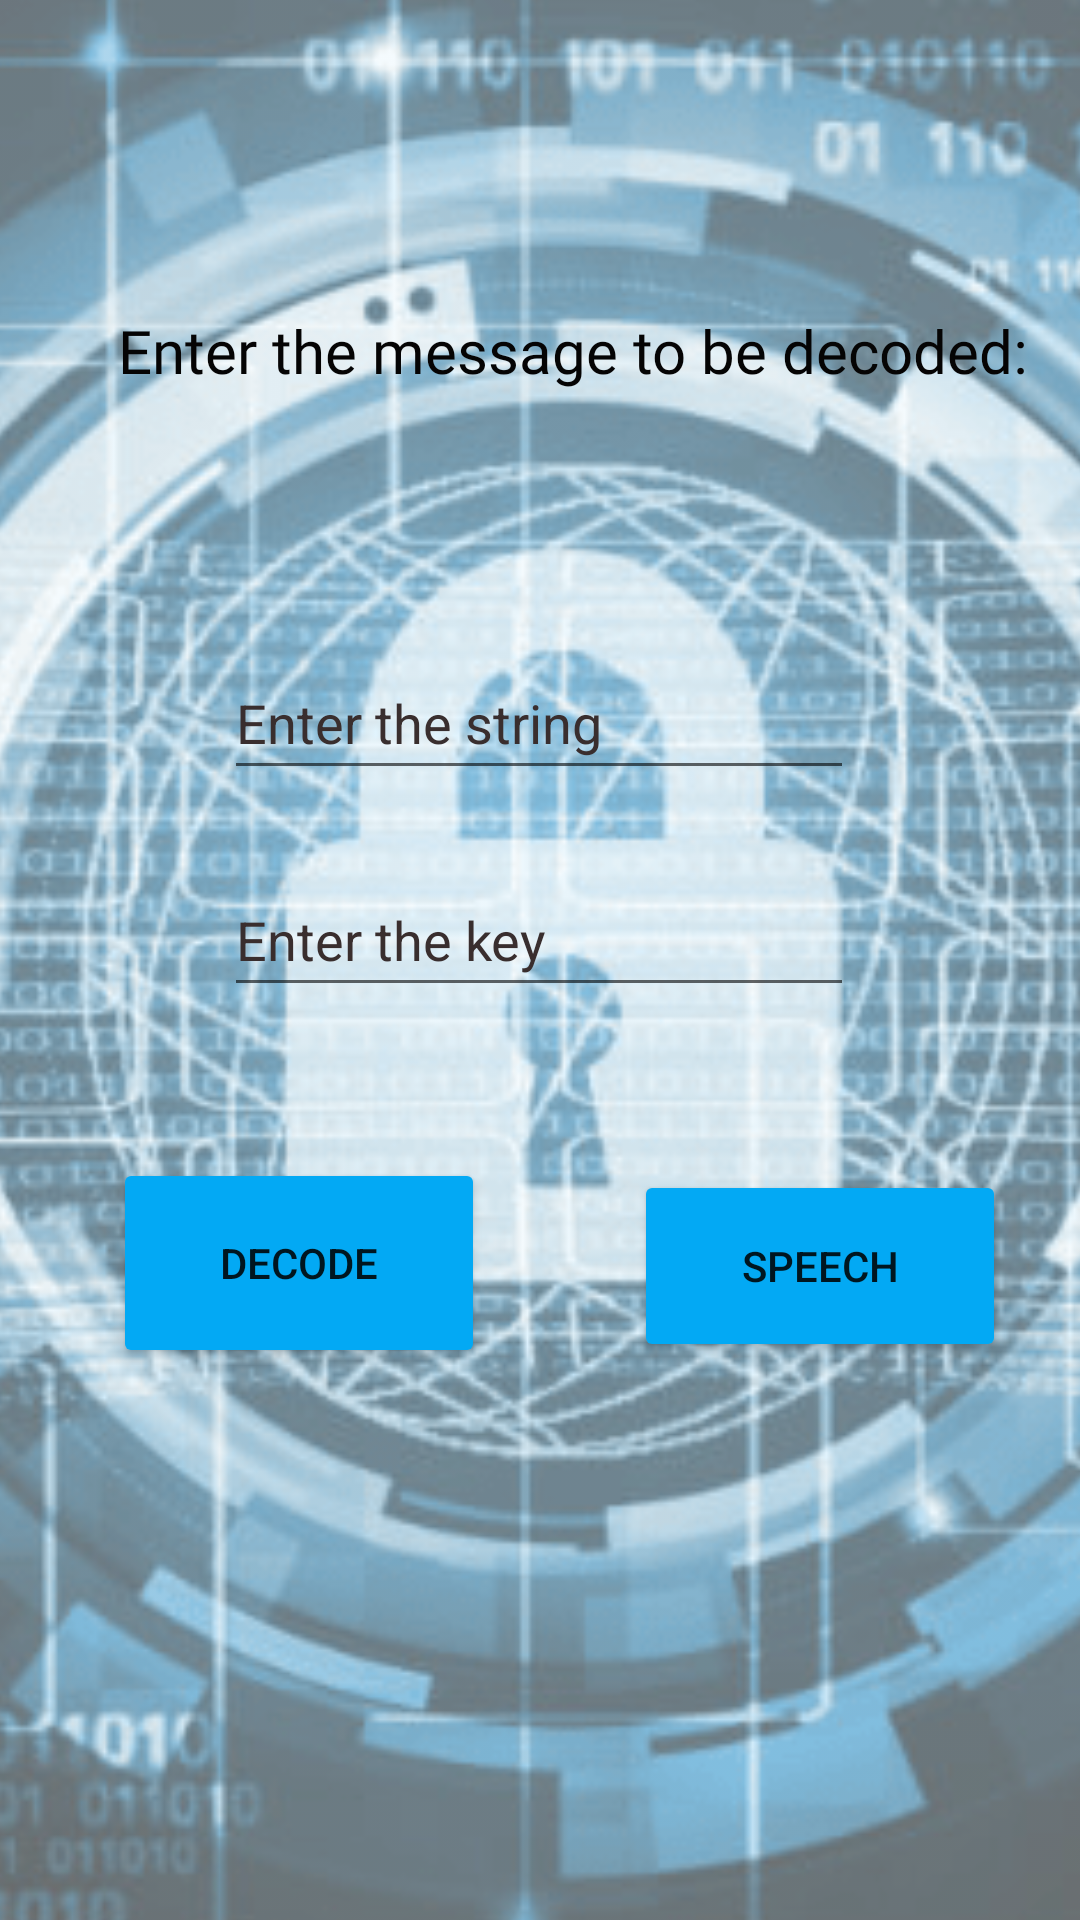

Layout XML and referenced resources for this Android screen:
<!-- AndroidManifest.xml: application theme Theme.EncodedMessageReader -->
<!-- res/layout/activity_main3.xml -->
<?xml version="1.0" encoding="utf-8"?>
<androidx.constraintlayout.widget.ConstraintLayout xmlns:android="http://schemas.android.com/apk/res/android"
    xmlns:app="http://schemas.android.com/apk/res-auto"
    xmlns:tools="http://schemas.android.com/tools"
    android:layout_width="match_parent"
    android:layout_height="match_parent"
    tools:context=".MainActivity3">

    <ImageView
        android:id="@+id/imageView3"
        android:layout_width="504dp"
        android:layout_height="734dp"
        android:alpha=".6"
        android:scaleType="centerCrop"
        app:layout_constraintBottom_toBottomOf="parent"
        app:layout_constraintEnd_toEndOf="parent"
        app:layout_constraintHorizontal_bias="0.505"
        app:layout_constraintStart_toStartOf="parent"
        app:layout_constraintTop_toTopOf="parent"
        app:layout_constraintVertical_bias="0.666"
        app:srcCompat="@drawable/freeencryption" />

    <EditText
        android:id="@+id/keyd"
        android:layout_width="wrap_content"
        android:layout_height="wrap_content"
        android:ems="10"
        android:hint="Enter the key"
        android:inputType="textPersonName"
        android:minHeight="48dp"
        android:textColorHint="#392E2E"
        app:layout_constraintBottom_toBottomOf="parent"
        app:layout_constraintEnd_toEndOf="parent"
        app:layout_constraintHorizontal_bias="0.497"
        app:layout_constraintStart_toStartOf="parent"
        app:layout_constraintTop_toTopOf="parent"
        app:layout_constraintVertical_bias="0.486" />

    <TextView
        android:id="@+id/textView9"
        android:layout_width="wrap_content"
        android:layout_height="57dp"
        android:fontFamily="@font/alfa_slab_one"
        android:text="Enter the message to be decoded:"
        android:textColor="#050404"
        android:textSize="20sp"
        app:layout_constraintBottom_toTopOf="@+id/msgd"
        app:layout_constraintEnd_toEndOf="parent"
        app:layout_constraintHorizontal_bias="0.698"
        app:layout_constraintStart_toStartOf="parent"
        app:layout_constraintTop_toTopOf="@+id/imageView3"
        app:layout_constraintVertical_bias="0.751" />

    <Button
        android:id="@+id/decode2"
        android:layout_width="124dp"
        android:layout_height="70dp"
        android:backgroundTint="#03A9F4"
        android:onClick="encode"
        android:text="DECODE"
        app:layout_constraintBottom_toBottomOf="parent"
        app:layout_constraintEnd_toEndOf="parent"
        app:layout_constraintHorizontal_bias="0.16"
        app:layout_constraintStart_toStartOf="parent"
        app:layout_constraintTop_toTopOf="parent"
        app:layout_constraintVertical_bias="0.677" />

    <EditText
        android:id="@+id/msgd"
        android:layout_width="wrap_content"
        android:layout_height="wrap_content"
        android:ems="10"
        android:hint="Enter the string"
        android:inputType="textPersonName"
        android:minHeight="48dp"
        android:textColorHint="#392E2E"
        app:layout_constraintBottom_toBottomOf="parent"
        app:layout_constraintEnd_toEndOf="parent"
        app:layout_constraintHorizontal_bias="0.497"
        app:layout_constraintStart_toStartOf="parent"
        app:layout_constraintTop_toTopOf="parent"
        app:layout_constraintVertical_bias="0.364" />

    <TextView
        android:id="@+id/decmsg"
        android:layout_width="wrap_content"
        android:layout_height="wrap_content"
        android:textColor="#020101"
        android:textSize="20dp"
        android:textStyle="bold"
        app:layout_constraintBottom_toBottomOf="parent"
        app:layout_constraintEnd_toEndOf="parent"
        app:layout_constraintHorizontal_bias="0.498"
        app:layout_constraintStart_toStartOf="parent"
        app:layout_constraintTop_toBottomOf="@+id/decode2"
        app:layout_constraintVertical_bias="0.315" />

    <Button
        android:id="@+id/speaker"
        android:layout_width="124dp"
        android:layout_height="64dp"
        android:backgroundTint="#03A9F4"
        android:text="Speech"
        app:layout_constraintBottom_toTopOf="@+id/decmsg"
        app:layout_constraintEnd_toEndOf="parent"
        app:layout_constraintHorizontal_bias="0.666"
        app:layout_constraintStart_toEndOf="@+id/decode2"
        app:layout_constraintTop_toBottomOf="@+id/keyd"
        app:layout_constraintVertical_bias="0.515" />

</androidx.constraintlayout.widget.ConstraintLayout>
<!-- resources referenced by this layout -->
<resources>
  <!-- drawable freeencryption: png bitmap (drawable-v24, 253199 bytes) -->
  <style name="Theme.EncodedMessageReader" parent="Theme.MaterialComponents.DayNight.DarkActionBar">
          
          <item name="colorPrimary">@color/purple_500</item>
          <item name="colorPrimaryVariant">@color/purple_700</item>
          <item name="colorOnPrimary">@color/white</item>
          
          <item name="colorSecondary">@color/teal_200</item>
          <item name="colorSecondaryVariant">@color/teal_700</item>
          <item name="colorOnSecondary">@color/black</item>
          
          <item name="android:statusBarColor" tools:targetApi="l">?attr/colorPrimaryVariant</item>
          
      </style>
  <color name="purple_500">#3399FF</color>
  <color name="purple_700">#000000</color>
  <color name="white">#FFFFFFFF</color>
  <color name="teal_200">#FF03DAC5</color>
  <color name="teal_700">#FF018786</color>
  <color name="black">#FF000000</color>
</resources>
